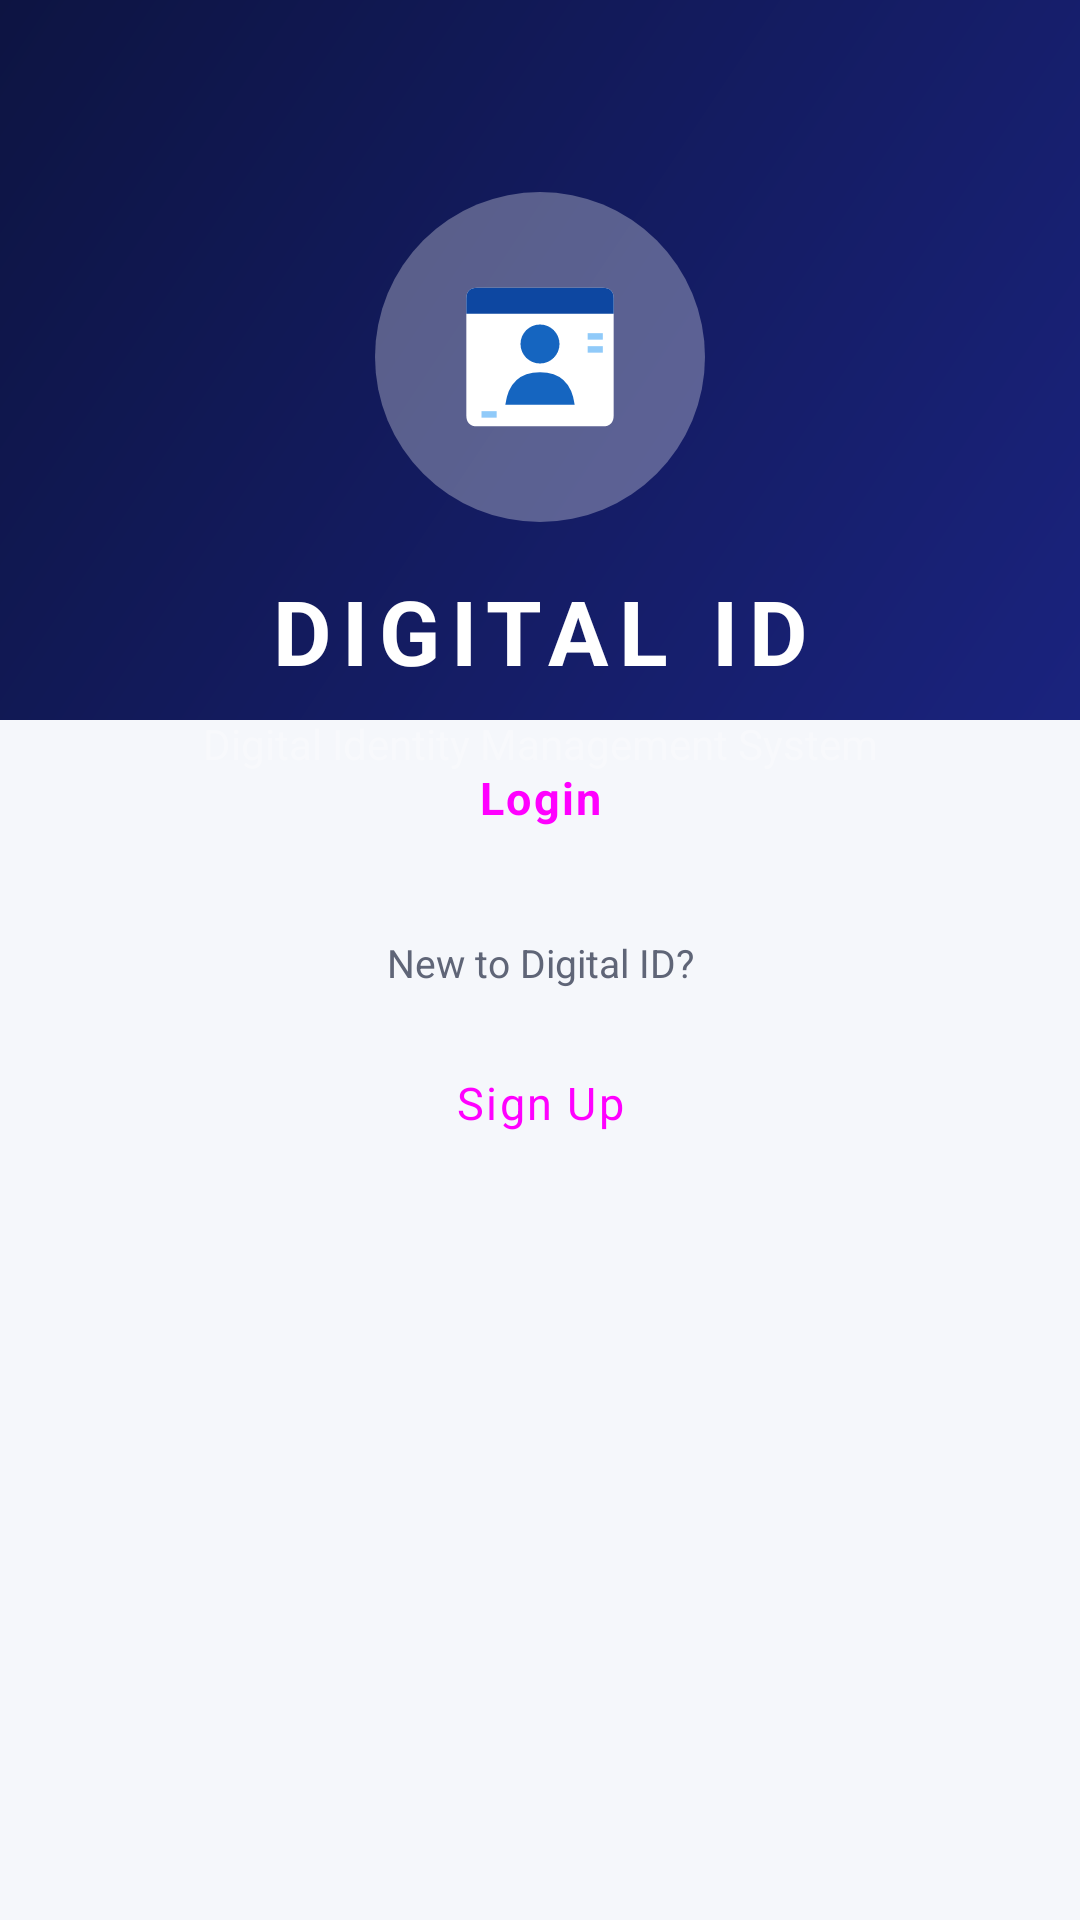

Reconstruct the res/layout file that produces this screen, plus the resources it refers to.
<!-- AndroidManifest.xml: application theme Theme._24012011180_VRAJ_SONI_MAD_ASSIGNMENT_PROJECT -->
<!-- res/layout/activity_main.xml -->
<?xml version="1.0" encoding="utf-8"?>
<androidx.constraintlayout.widget.ConstraintLayout
    xmlns:android="http://schemas.android.com/apk/res/android"
    xmlns:app="http://schemas.android.com/apk/res-auto"
    xmlns:tools="http://schemas.android.com/tools"
    android:id="@+id/main"
    android:layout_width="match_parent"
    android:layout_height="match_parent"
    android:background="@color/colorBackground"
    tools:context=".MainActivity">

    
    <View
        android:id="@+id/heroBand"
        android:layout_width="0dp"
        android:layout_height="0dp"
        android:background="@drawable/bg_splash_gradient"
        app:layout_constraintTop_toTopOf="parent"
        app:layout_constraintStart_toStartOf="parent"
        app:layout_constraintEnd_toEndOf="parent"
        app:layout_constraintBottom_toTopOf="@id/LoginBtn" />

    
    <FrameLayout
        android:id="@+id/imageContainer_activity_main"
        android:layout_width="110dp"
        android:layout_height="110dp"
        android:background="@drawable/bg_logo_circle"
        android:padding="16dp"
        android:layout_marginTop="64dp"
        app:layout_constraintStart_toStartOf="parent"
        app:layout_constraintEnd_toEndOf="parent"
        app:layout_constraintTop_toTopOf="parent">

        <ImageView
            android:id="@+id/main_logo"
            android:layout_width="match_parent"
            android:layout_height="match_parent"
            android:scaleType="fitCenter"
            android:contentDescription="@string/cd_app_logo"
            app:srcCompat="@drawable/digital_id_logo" />

    </FrameLayout>

    
    <TextView
        android:id="@+id/digitalId"
        android:layout_width="wrap_content"
        android:layout_height="wrap_content"
        android:text="@string/lbl_digital_id"
        android:textSize="30sp"
        android:textStyle="bold"
        android:textColor="@color/colorOnPrimary"
        android:fontFamily="sans-serif"
        android:letterSpacing="0.12"
        android:layout_marginTop="16dp"
        app:layout_constraintStart_toStartOf="parent"
        app:layout_constraintEnd_toEndOf="parent"
        app:layout_constraintTop_toBottomOf="@id/imageContainer_activity_main" />

    
    <TextView
        android:id="@+id/fullAppName"
        android:layout_width="260dp"
        android:layout_height="wrap_content"
        android:text="@string/app_full_name"
        android:textSize="14sp"
        android:textColor="@color/colorWhite30"
        android:textAlignment="center"
        android:fontFamily="sans-serif"
        android:lineSpacingMultiplier="1.3"
        android:layout_marginTop="8dp"
        android:layout_marginBottom="48dp"
        app:layout_constraintStart_toStartOf="parent"
        app:layout_constraintEnd_toEndOf="parent"
        app:layout_constraintTop_toBottomOf="@id/digitalId" />

    
    <TextView
        android:id="@+id/NewSignUp"
        android:layout_width="wrap_content"
        android:layout_height="wrap_content"
        android:text="@string/lbl_new_to_digital_id"
        android:textSize="13sp"
        android:textColor="@color/colorTextSecondary"
        android:layout_marginTop="20dp"
        app:layout_constraintStart_toStartOf="parent"
        app:layout_constraintEnd_toEndOf="parent"
        app:layout_constraintTop_toBottomOf="@id/LoginBtn" />

    
    <Button
        android:id="@+id/LoginBtn"
        android:layout_width="0dp"
        android:layout_height="wrap_content"
        android:text="@string/btn_login"
        android:layout_marginStart="32dp"
        android:layout_marginEnd="32dp"
        android:layout_marginTop="240dp"
        style="@style/Widget.App.Button.Primary"
        app:layout_constraintStart_toStartOf="parent"
        app:layout_constraintEnd_toEndOf="parent"
        app:layout_constraintTop_toTopOf="parent" />

    
    <Button
        android:id="@+id/SignUpBtn"
        android:layout_width="0dp"
        android:layout_height="wrap_content"
        android:text="@string/btn_signup"
        android:layout_marginStart="32dp"
        android:layout_marginEnd="32dp"
        android:layout_marginTop="12dp"
        style="@style/Widget.App.Button.Outlined"
        app:layout_constraintStart_toStartOf="parent"
        app:layout_constraintEnd_toEndOf="parent"
        app:layout_constraintTop_toBottomOf="@id/NewSignUp" />

</androidx.constraintlayout.widget.ConstraintLayout>
<!-- resources referenced by this layout -->
<resources>
  <color name="colorBackground">#F5F7FB</color>
  <color name="colorOnPrimary">#FFFFFF</color>
  <color name="colorTextSecondary">#5F6577</color>
  <color name="colorWhite30">#4DFFFFFF</color>
  <!-- drawable bg_logo_circle (drawable) -->
  <?xml version="1.0" encoding="utf-8"?>
  <shape xmlns:android="http://schemas.android.com/apk/res/android"
      android:shape="oval">
      <solid android:color="@color/colorWhite30" />
  </shape>
  <!-- drawable bg_splash_gradient (drawable) -->
  <?xml version="1.0" encoding="utf-8"?>
  <shape xmlns:android="http://schemas.android.com/apk/res/android"
      android:shape="rectangle">
      <gradient
          android:startColor="@color/colorPrimary"
          android:endColor="@color/colorPrimaryDark"
          android:angle="135"
          android:type="linear" />
  </shape>
  <string name="app_full_name">Digital Identity Management System</string>
  <string name="btn_login">Login</string>
  <string name="btn_signup">Sign Up</string>
  <string name="cd_app_logo">Digital ID app logo</string>
  <string name="lbl_digital_id">DIGITAL ID</string>
  <string name="lbl_new_to_digital_id">New to Digital ID?</string>
  <style name="Widget.App.Button.Outlined" parent="Widget.Material3.Button.OutlinedButton">
          <item name="android:minHeight">52dp</item>
          <item name="android:textSize">15sp</item>
          <item name="android:letterSpacing">0.05</item>
          <item name="cornerRadius">12dp</item>
          <item name="strokeColor">@color/colorPrimary</item>
      </style>
  <style name="Widget.App.Button.Primary" parent="Widget.Material3.Button">
          <item name="android:minHeight">52dp</item>
          <item name="android:textSize">15sp</item>
          <item name="android:letterSpacing">0.05</item>
          <item name="android:textStyle">bold</item>
          <item name="cornerRadius">12dp</item>
      </style>
  <style name="Theme._24012011180_VRAJ_SONI_MAD_ASSIGNMENT_PROJECT" parent="Base.Theme._24012011180_VRAJ_SONI_MAD_ASSIGNMENT_PROJECT" />
  <color name="colorPrimary">#1A237E</color>
  <color name="colorPrimaryDark">#0D1442</color>
  <color name="colorSurfaceVariant">#E8EAF6</color>
  <color name="colorAccent">#FFB300</color>
  <color name="colorOnAccent">#1C1F2A</color>
  <color name="colorWarningLight">#FFF3E0</color>
  <color name="colorWarning">#EF6C00</color>
  <color name="colorSuccess">#2E7D32</color>
  <color name="white">#FFFFFFFF</color>
  <color name="colorSurface">#FFFFFF</color>
  <color name="colorTextPrimary">#1C1F2A</color>
  <color name="colorError">#D32F2F</color>
  <style name="ShapeAppearance.App.SmallComponent" parent="ShapeAppearance.Material3.SmallComponent">
          <item name="cornerSize">12dp</item>
      </style>
  <style name="ShapeAppearance.App.MediumComponent" parent="ShapeAppearance.Material3.MediumComponent">
          <item name="cornerSize">16dp</item>
      </style>
  <style name="ShapeAppearance.App.LargeComponent" parent="ShapeAppearance.Material3.LargeComponent">
          <item name="cornerSize">20dp</item>
      </style>
  <style name="Widget.App.Card" parent="Widget.Material3.CardView.Elevated">
          <item name="cardCornerRadius">16dp</item>
          <item name="cardElevation">4dp</item>
          <item name="cardBackgroundColor">@color/colorSurface</item>
          <item name="strokeColor">@color/colorCardStroke</item>
          <item name="strokeWidth">0dp</item>
      </style>
  <color name="colorTextHint">#9E9E9E</color>
  <color name="colorCardStroke">#E0E0E0</color>
</resources>
